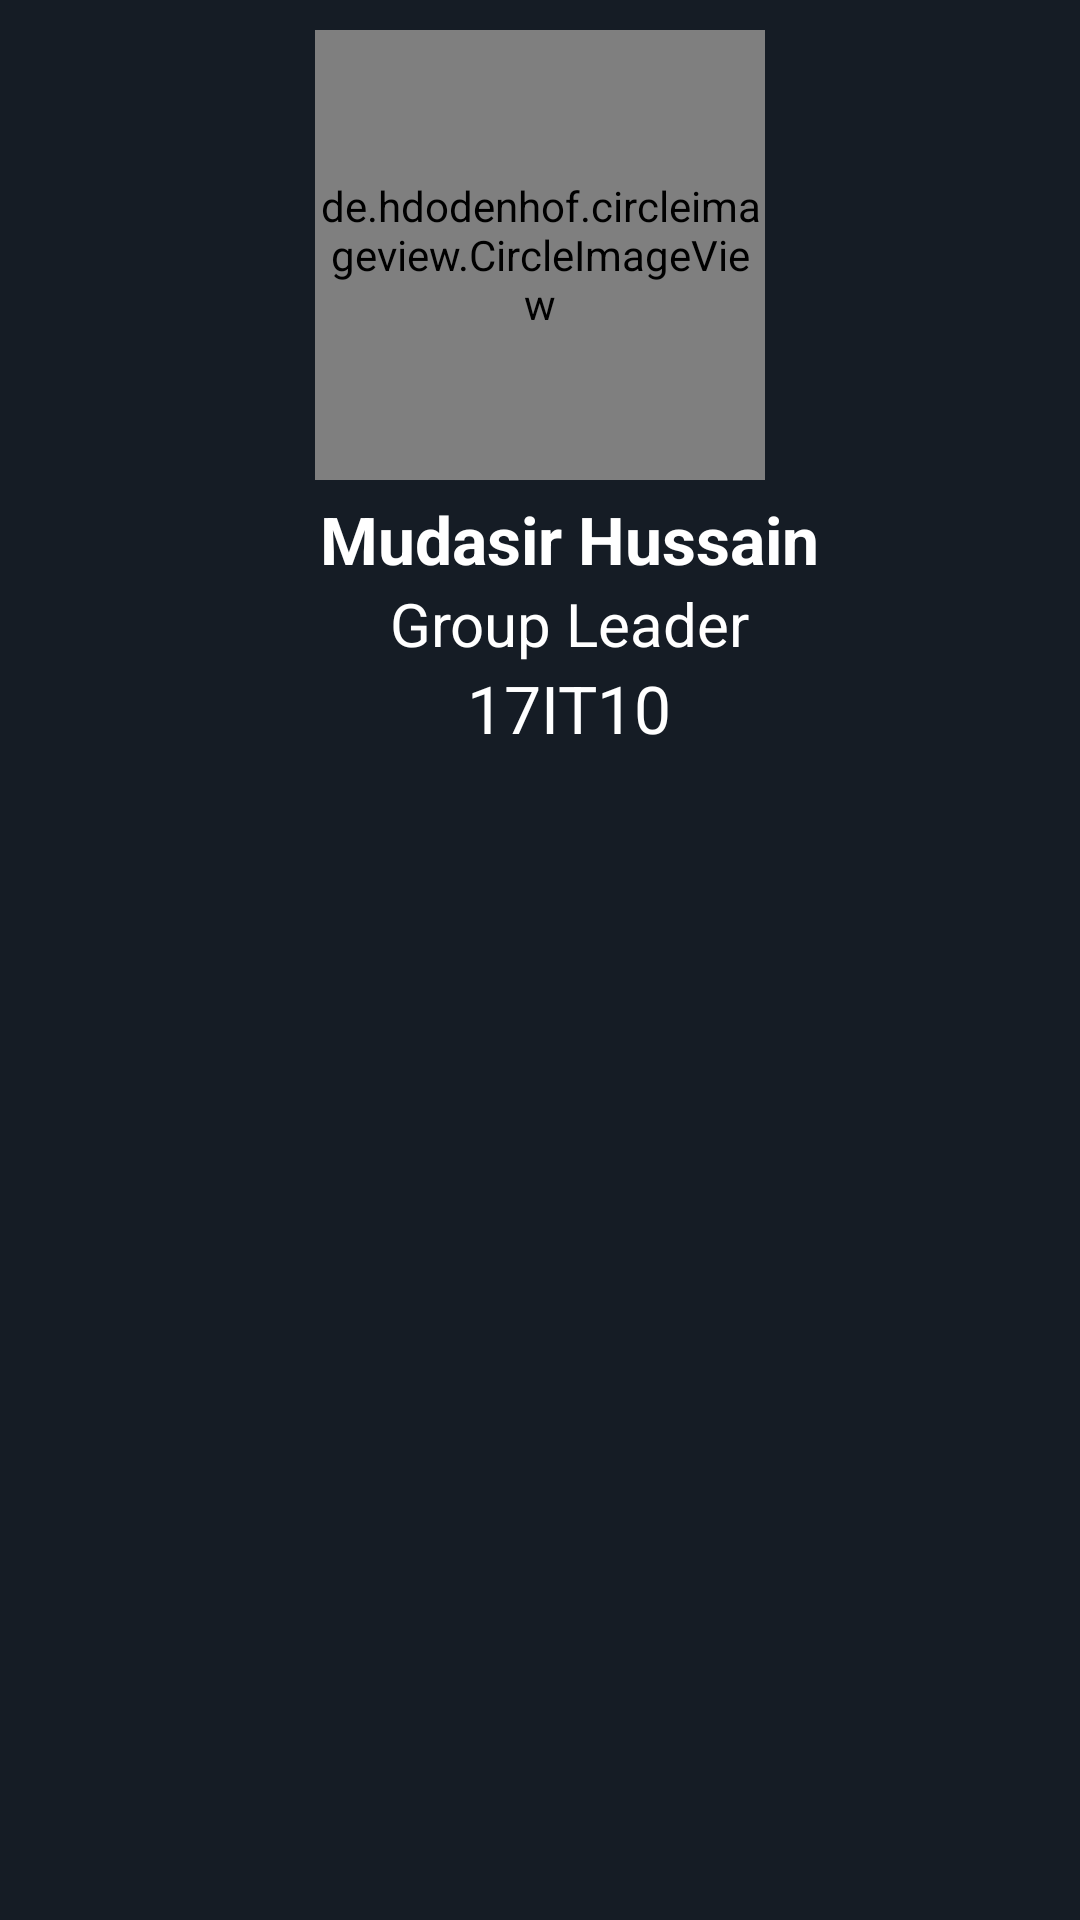

Write the Android layout XML for this screen, with the resource values it uses.
<!-- AndroidManifest.xml: application theme AppTheme -->
<!-- res/layout/child_item.xml -->
<?xml version="1.0" encoding="utf-8"?>
<RelativeLayout xmlns:android="http://schemas.android.com/apk/res/android"
    android:background="#151c25"
    android:layout_width="match_parent"
    android:layout_height="wrap_content">

    <LinearLayout
        android:id="@+id/linearBtn"
        android:layout_width="match_parent"
        android:layout_height="wrap_content"
        android:layout_margin="10dp"
        android:animateLayoutChanges="true"
        android:orientation="vertical">


        <de.hdodenhof.circleimageview.CircleImageView
            android:id="@+id/profileImage"
            android:layout_width="150dp"
            android:layout_height="150dp"
            android:layout_gravity="center"
            android:src="@drawable/person" />


        <LinearLayout
            android:id="@+id/linear2Btn"
            android:layout_width="match_parent"
            android:layout_height="wrap_content"
            android:layout_marginTop="5dp"
            android:gravity="center"
            android:orientation="vertical">


            <TextView
                android:id="@+id/nameTextView"
                android:layout_width="wrap_content"
                android:layout_height="wrap_content"
                android:layout_marginStart="10dp"
                android:text="Mudasir Hussain"
                android:textColor="#FFF"
                android:textSize="22sp"
                android:textStyle="bold" />


            <TextView
                android:id="@+id/designationTextView"
                android:layout_width="wrap_content"
                android:layout_height="wrap_content"
                android:layout_marginStart="10dp"
                android:text="Group Leader"
                android:textColor="#FFF"
                android:textSize="20sp"
                android:textStyle="normal" />


            <TextView
                android:id="@+id/rollNumberTextView"
                android:layout_width="wrap_content"
                android:layout_height="wrap_content"
                android:layout_marginStart="10dp"
                android:text="17IT10"
                android:textColor="#FFF"
                android:textSize="22sp"
                android:textStyle="normal" />

        </LinearLayout>


    </LinearLayout>

</RelativeLayout>
<!-- resources referenced by this layout -->
<resources>
  <style name="AppTheme" parent="Theme.AppCompat.Light.NoActionBar">
          
          <item name="colorPrimary">@color/colorPrimary</item>
          <item name="colorPrimaryDark">@color/colorPrimaryDark</item>
          <item name="colorAccent">@color/colorAccent</item>
      </style>
  <color name="colorPrimary">#151c25</color>
  <color name="colorPrimaryDark">#151c25</color>
  <color name="colorAccent">#f1b814</color>
</resources>
